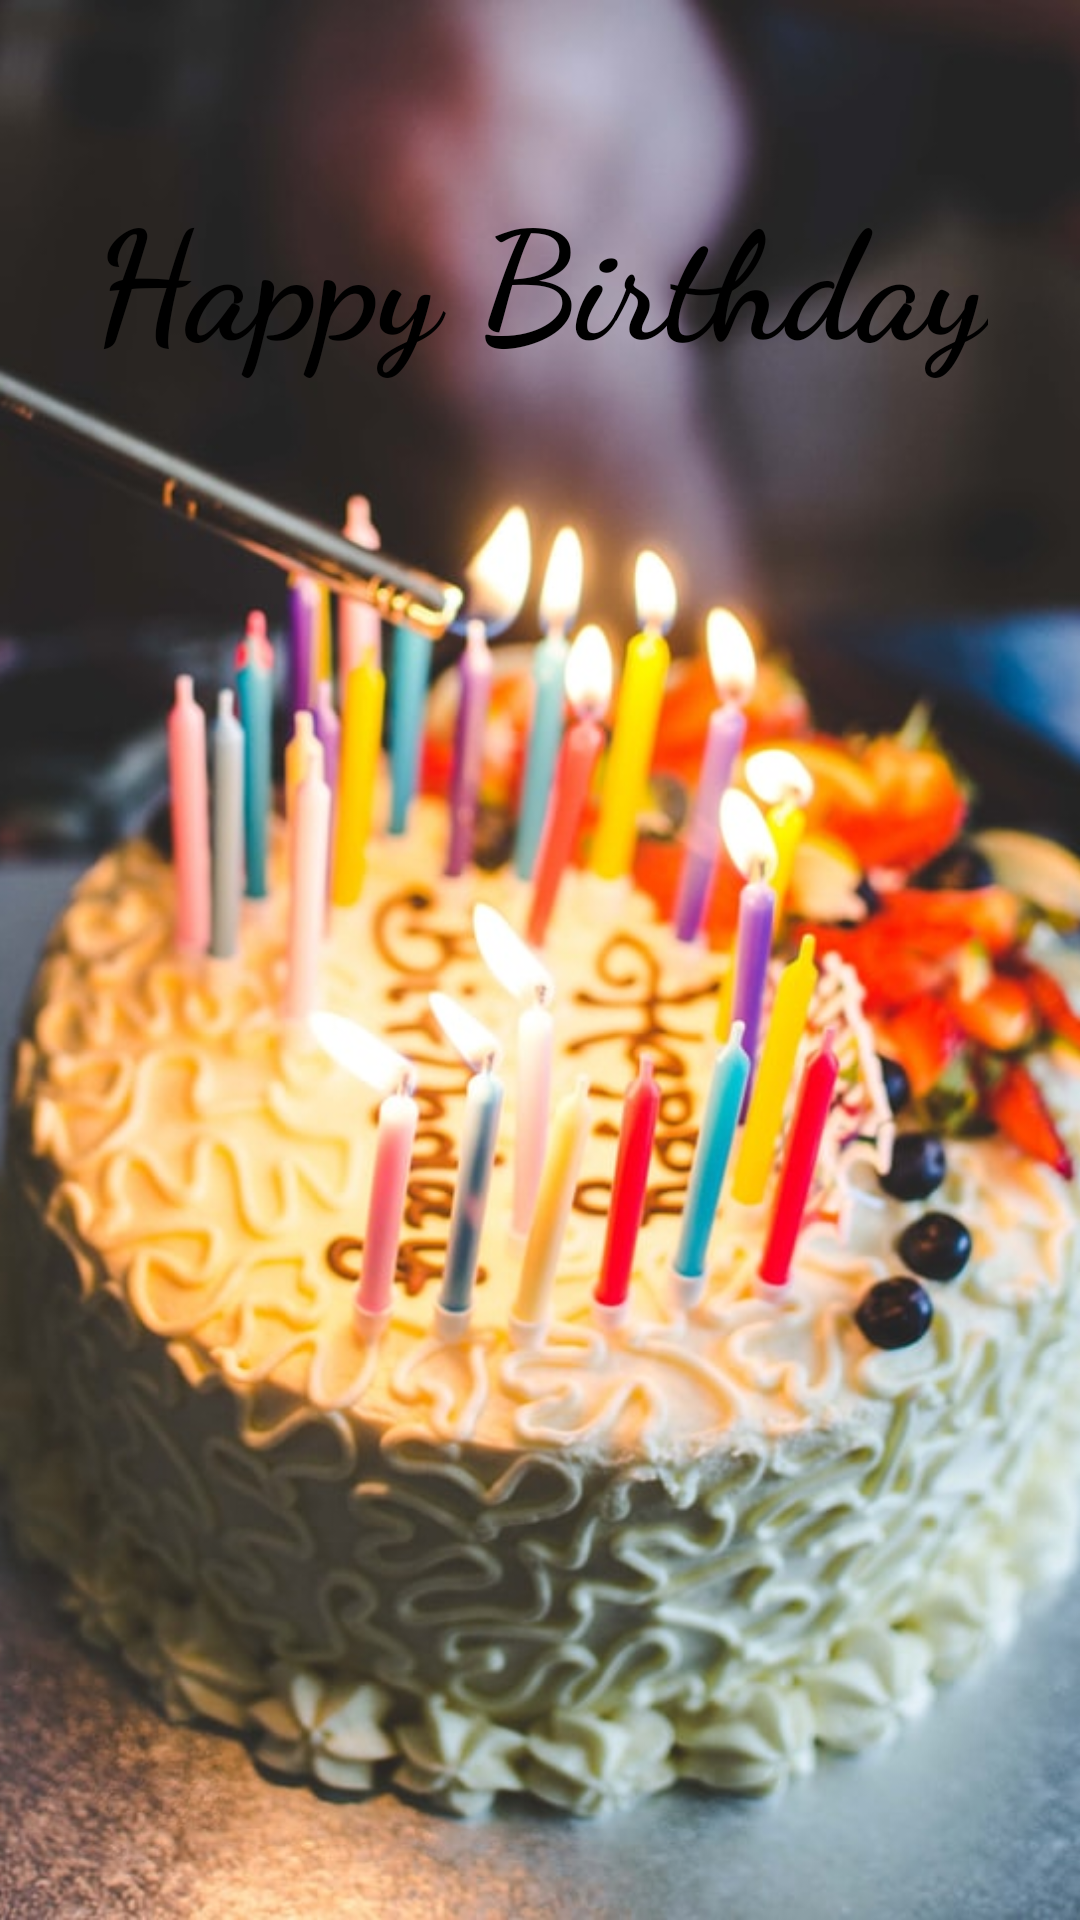

This screen was rendered from an Android layout file. Write that file and the resources it references.
<!-- AndroidManifest.xml: application theme Theme.BirthdayGreetPlus -->
<!-- res/layout/activity_birthday_greeting.xml -->
<?xml version="1.0" encoding="utf-8"?>
<androidx.constraintlayout.widget.ConstraintLayout xmlns:android="http://schemas.android.com/apk/res/android"
    xmlns:app="http://schemas.android.com/apk/res-auto"
    xmlns:tools="http://schemas.android.com/tools"
    android:layout_width="match_parent"
    android:layout_height="match_parent"
    tools:context=".BirthdayActivityGreeting">

    <ImageView
        android:layout_width="match_parent"
        android:layout_height="match_parent"
        android:scaleType="centerCrop"
        android:src="@drawable/cake"
        app:layout_constraintTop_toTopOf="parent" />


    <TextView
        android:id="@+id/birthdayGreeting"
        android:layout_width="wrap_content"
        android:layout_height="wrap_content"
        android:text="Happy Birthday"
        app:layout_constraintBottom_toBottomOf="parent"
        app:layout_constraintEnd_toEndOf="parent"
        app:layout_constraintStart_toStartOf="parent"
        app:layout_constraintTop_toTopOf="parent"
        app:layout_constraintVertical_bias="0.10"
        android:textSize="50sp"
        android:fontFamily="cursive"
        android:textColor="@color/design_default_color_on_secondary"
        android:textStyle="bold"
        android:textAlignment="center"
        android:gravity="center_horizontal"

        />



</androidx.constraintlayout.widget.ConstraintLayout>
<!-- resources referenced by this layout -->
<resources>
  <!-- drawable cake: jpg bitmap (drawable, 93763 bytes) -->
  <style name="Theme.BirthdayGreetPlus" parent="Theme.MaterialComponents.DayNight.DarkActionBar">
          
          <item name="colorPrimary">@color/purple_500</item>
          <item name="colorPrimaryVariant">@color/purple_700</item>
          <item name="colorOnPrimary">@color/white</item>
          
          <item name="colorSecondary">@color/teal_200</item>
          <item name="colorSecondaryVariant">@color/teal_700</item>
          <item name="colorOnSecondary">@color/black</item>
          
          <item name="android:statusBarColor" tools:targetApi="l">?attr/colorPrimaryVariant</item>
          
      </style>
  <!-- not gathered from this repository: default colours our renderer supplied (Android Studio template values) -->
  <color name="purple_500">#FF6200EE</color>
  <color name="purple_700">#FF3700B3</color>
  <color name="teal_200">#FF03DAC5</color>
  <color name="teal_700">#FF018786</color>
  <color name="black">#FF000000</color>
  <color name="white">#FFFFFFFF</color>
</resources>
